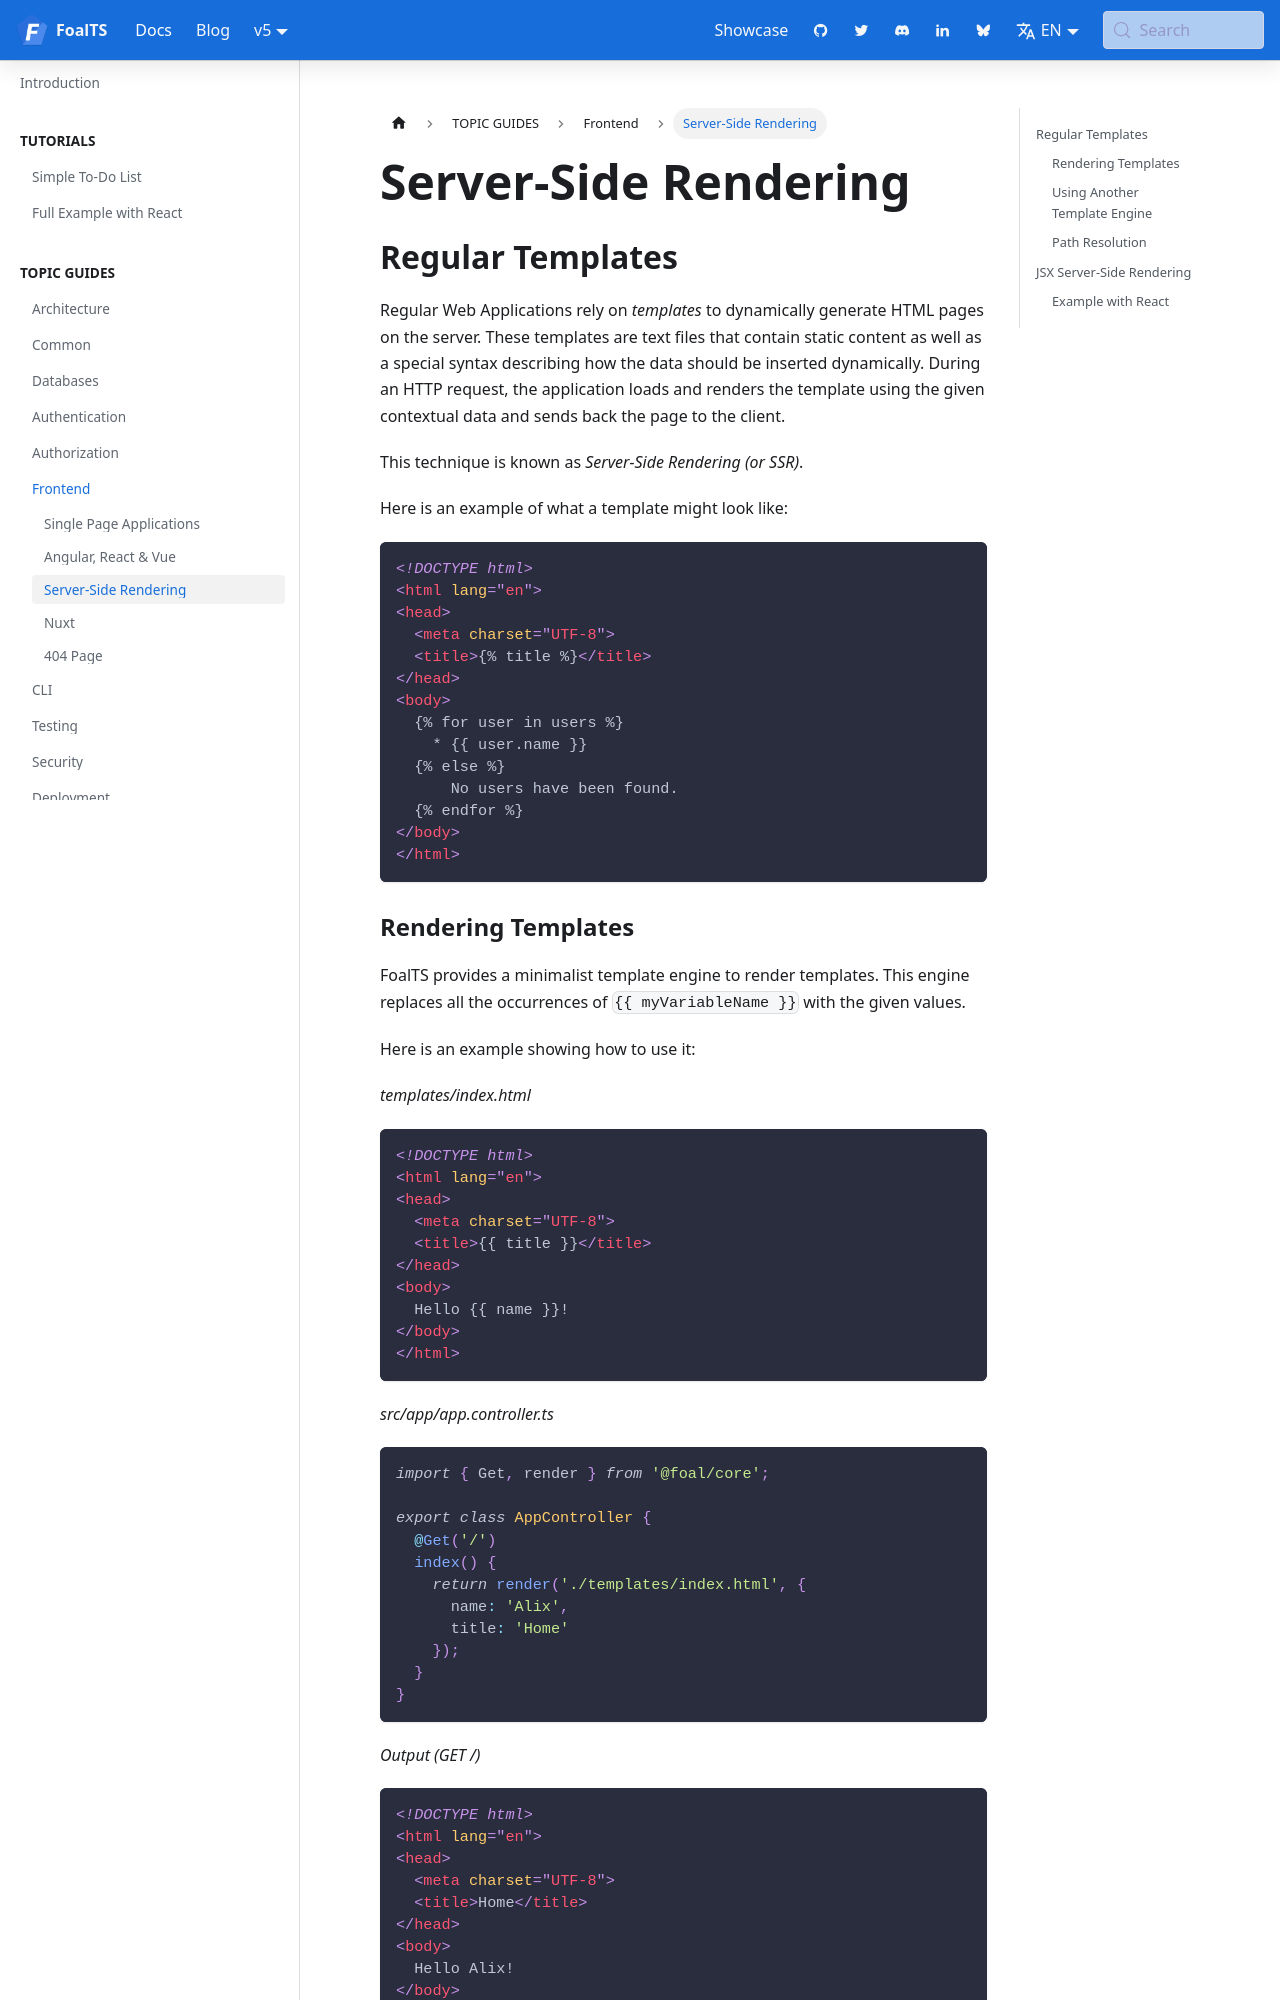

repository: FoalTS/foal · page: docs/frontend/server-side-rendering/index.html · generator: docusaurus

---
title: Server-Side Rendering
---

import Tabs from '@theme/Tabs';
import TabItem from '@theme/TabItem';

## Regular Templates

Regular Web Applications rely on _templates_ to dynamically generate HTML pages on the server. These templates are text files that contain static content as well as a special syntax describing how the data should be inserted dynamically. During an HTTP request, the application loads and renders the template using the given contextual data and sends back the page to the client.

This technique is known as _Server-Side Rendering (or SSR)_.

Here is an example of what a template might look like:

```html
<!DOCTYPE html>
<html lang="en">
<head>
  <meta charset="UTF-8">
  <title>{% title %}</title>
</head>
<body>
  {% for user in users %}
    * {{ user.name }}
  {% else %}
      No users have been found.
  {% endfor %}
</body>
</html>
```

### Rendering Templates

FoalTS provides a minimalist template engine to render templates. This engine replaces all the occurrences of `{{ myVariableName }}` with the given values.

Here is an example showing how to use it:

*templates/index.html*
```html
<!DOCTYPE html>
<html lang="en">
<head>
  <meta charset="UTF-8">
  <title>{{ title }}</title>
</head>
<body>
  Hello {{ name }}!
</body>
</html>
```

*src/app/app.controller.ts*
```typescript
import { Get, render } from '@foal/core';

export class AppController {
  @Get('/')
  index() {
    return render('./templates/index.html', {
      name: 'Alix',
      title: 'Home'
    });
  }
}
```

*Output (GET /)*
```html
<!DOCTYPE html>
<html lang="en">
<head>
  <meta charset="UTF-8">
  <title>Home</title>
</head>
<body>
  Hello Alix!
</body>
</html>
```
